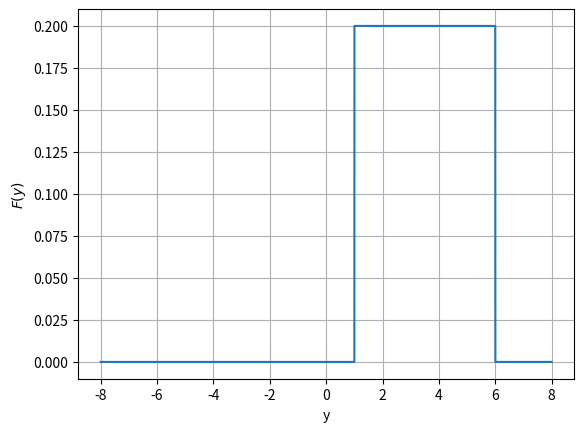

Python code for this plot:
# program to plot PDF
import numpy as np 
import matplotlib.pyplot as plot

#defining the PDF
def F(x):
  if(x>1) and (x<6):
    return 1/5;
  else:
    return 0  

    #plotting Pdf 
X = np.linspace(-8,8,100000)

Y = [F(x) for x in X]
plot.xlabel('y')
plot.ylabel('$F(y)$')
plot.plot(X,Y)
plot.grid()
plot.savefig('Assignment4.png' , dpi=125)
plot.show()    